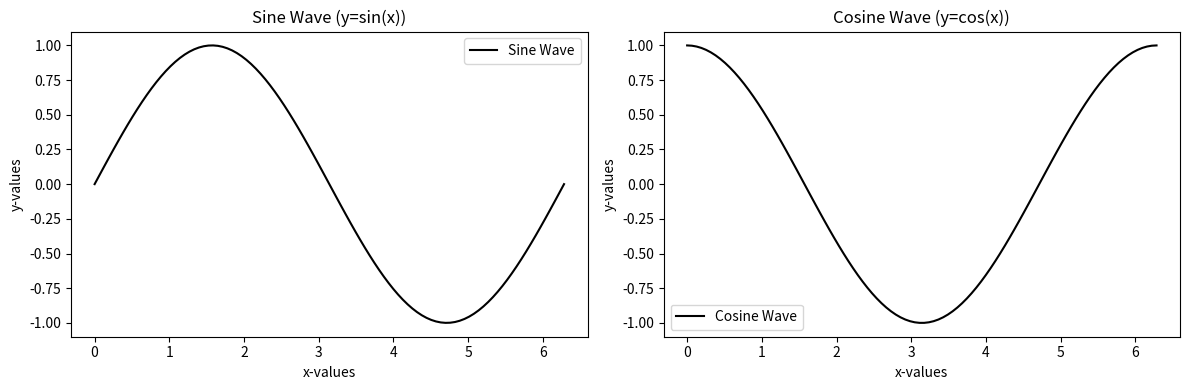

This figure's Python source:
import numpy as np
import matplotlib . pyplot as plt
# Question 5: Create a subplot with two plots side by side. Plot a sine wave in the first subplot. Plot a cosine wave in the
# second subplot. Add labels, titles, and a legend to the plots.

x = np.linspace(0, 2 * np.pi, 100) #x values for both sin and cos
y_sin = np.sin(x) #y values for sine
y_cos = np.cos(x) #y values for cosine
fig, axs = plt.subplots(1, 2, figsize=(12, 4))  #layout 2 subplots

# Plot1 sine wave
axs[0].plot(x, y_sin, label='Sine Wave', color='black')
axs[0].set_title('Sine Wave (y=sin(x))')
axs[0].set_xlabel('x-values')
axs[0].set_ylabel('y-values')
axs[0].legend()

# Plot2 cosine wave
axs[1].plot(x, y_cos, label='Cosine Wave', color='black')
axs[1].set_title('Cosine Wave (y=cos(x))')
axs[1].set_xlabel('x-values')
axs[1].set_ylabel('y-values')
axs[1].legend()

plt.tight_layout() #adjust layout

# save/show plot
plt.savefig("q5.png")
plt.show()

